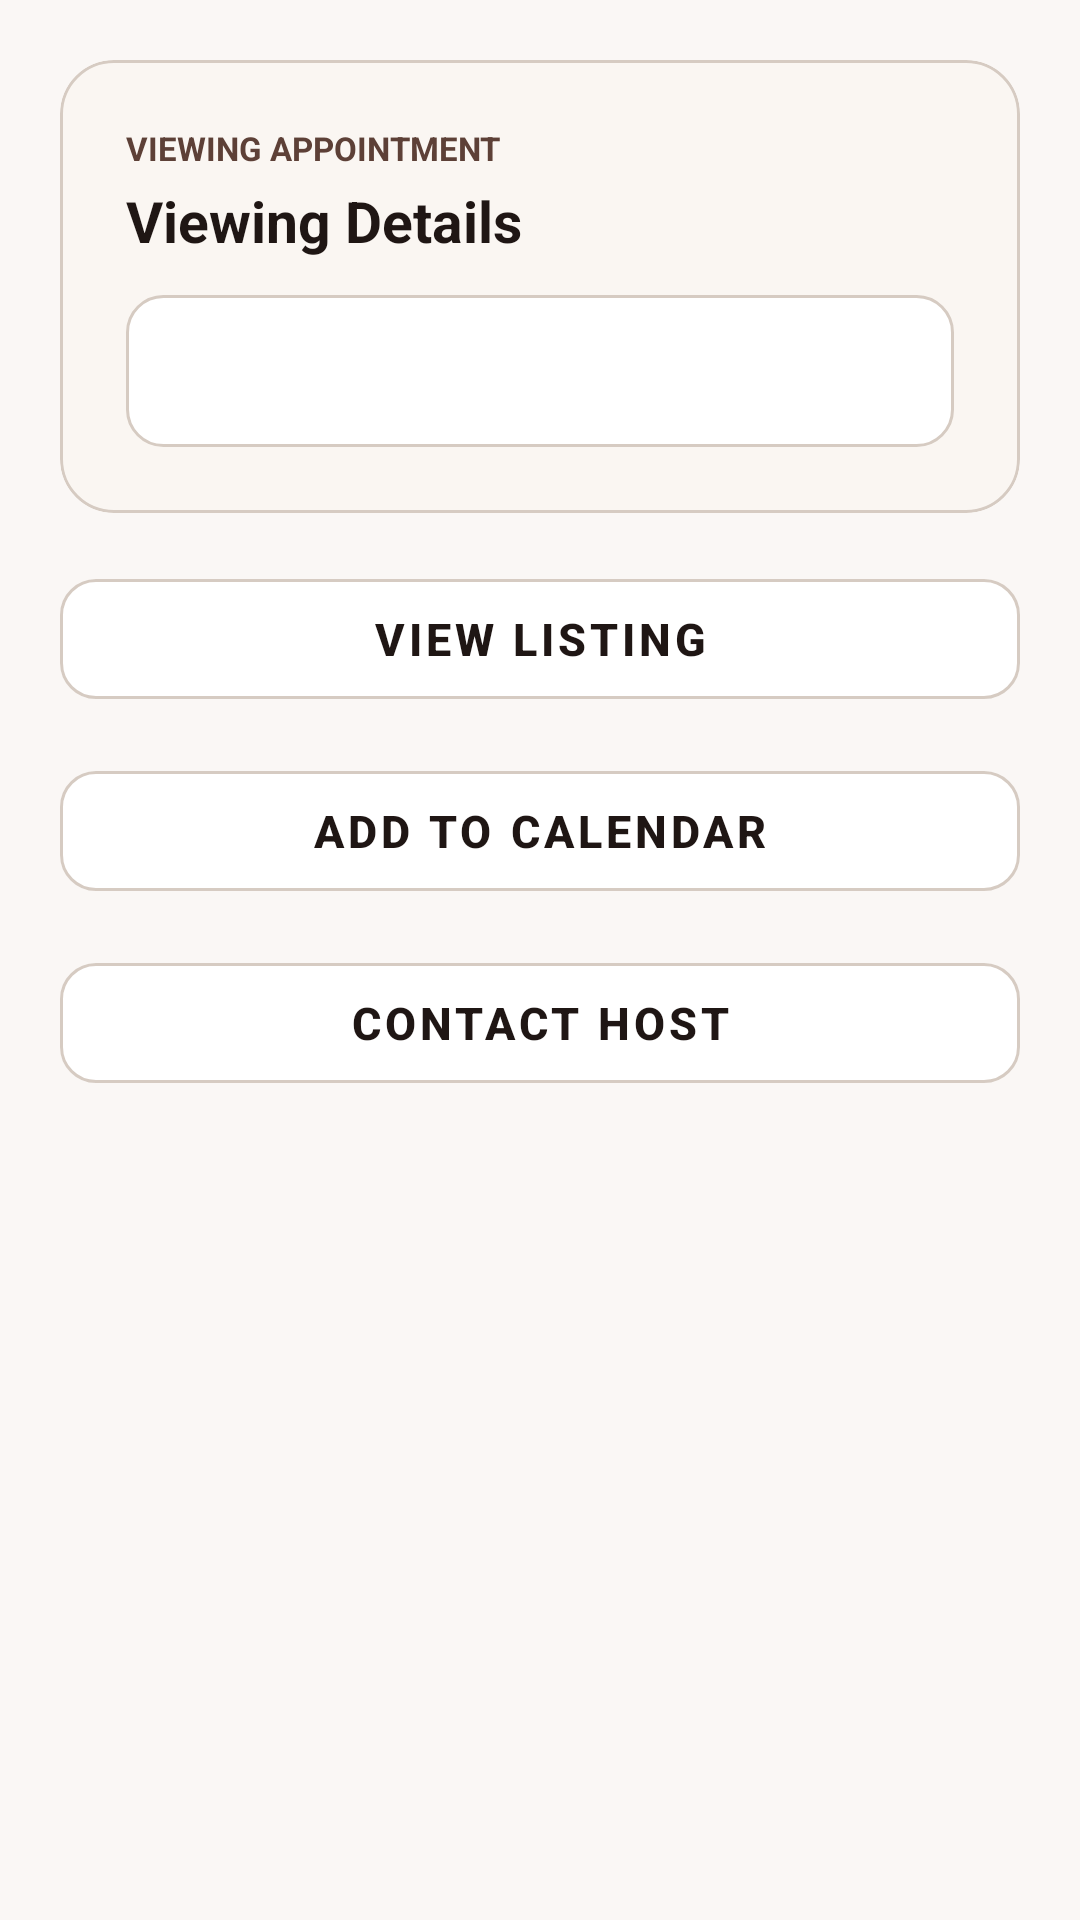

Layout XML and referenced resources for this Android screen:
<!-- AndroidManifest.xml: application theme Theme.IkhayaAccommodationSeekingApp -->
<!-- res/layout/dialog_viewing_details.xml -->
<?xml version="1.0" encoding="utf-8"?>
<ScrollView xmlns:android="http://schemas.android.com/apk/res/android"
    xmlns:app="http://schemas.android.com/apk/res-auto"
    android:layout_width="match_parent"
    android:layout_height="match_parent"
    android:fillViewport="true"
    android:background="#FAF7F5">

    <LinearLayout
        android:layout_width="match_parent"
        android:layout_height="wrap_content"
        android:orientation="vertical"
        android:padding="20dp">

        <com.google.android.material.card.MaterialCardView
            android:layout_width="match_parent"
            android:layout_height="wrap_content"
            app:cardBackgroundColor="#FAF6F2"
            app:cardCornerRadius="18dp"
            app:cardElevation="0dp"
            app:strokeColor="#D6CBC2"
            app:strokeWidth="1dp"
            android:layout_marginBottom="16dp">

            <LinearLayout
                android:layout_width="match_parent"
                android:layout_height="wrap_content"
                android:orientation="vertical"
                android:padding="22dp">

                <TextView
                    android:id="@+id/tvViewingSubtitle"
                    android:layout_width="wrap_content"
                    android:layout_height="wrap_content"
                    android:text="VIEWING APPOINTMENT"
                    android:textColor="#5D4037"
                    android:textSize="11sp"
                    android:textStyle="bold" />

                <TextView
                    android:id="@+id/tvViewingTitle"
                    android:layout_width="wrap_content"
                    android:layout_height="wrap_content"
                    android:text="Viewing Details"
                    android:textColor="#1F1614"
                    android:textSize="19sp"
                    android:textStyle="bold"
                    android:layout_marginTop="4dp"
                    android:layout_marginBottom="12dp" />

                <TextView
                    android:id="@+id/tvDetails"
                    android:layout_width="match_parent"
                    android:layout_height="wrap_content"
                    android:background="@drawable/bg_ikhaya_input_box"
                    android:padding="14dp"
                    android:lineSpacingExtra="5dp"
                    android:textColor="#1F1614"
                    android:textSize="17sp" />
            </LinearLayout>
        </com.google.android.material.card.MaterialCardView>

        <com.google.android.material.button.MaterialButton
            android:id="@+id/btnViewListing"
            style="@style/Widget.MaterialComponents.Button.OutlinedButton"
            android:layout_width="match_parent"
            android:layout_height="52dp"
            android:layout_marginBottom="12dp"
            android:text="View Listing"
            android:textColor="#1F1614"
            android:textSize="15sp"
            android:textStyle="bold"
            app:backgroundTint="#FFFFFF"
            app:cornerRadius="12dp"
            app:strokeColor="#D6CBC2" />

        <com.google.android.material.button.MaterialButton
            android:id="@+id/btnAddToCalendar"
            style="@style/Widget.MaterialComponents.Button.OutlinedButton"
            android:layout_width="match_parent"
            android:layout_height="52dp"
            android:layout_marginBottom="12dp"
            android:text="Add to Calendar"
            android:textColor="#1F1614"
            android:textSize="15sp"
            android:textStyle="bold"
            app:backgroundTint="#FFFFFF"
            app:cornerRadius="12dp"
            app:strokeColor="#D6CBC2" />

        <com.google.android.material.button.MaterialButton
            android:id="@+id/btnContactHost"
            style="@style/Widget.MaterialComponents.Button.OutlinedButton"
            android:layout_width="match_parent"
            android:layout_height="52dp"
            android:layout_marginBottom="12dp"
            android:text="Contact Host"
            android:textColor="#1F1614"
            android:textSize="15sp"
            android:textStyle="bold"
            app:backgroundTint="#FFFFFF"
            app:cornerRadius="12dp"
            app:strokeColor="#D6CBC2" />

        <com.google.android.material.button.MaterialButton
            android:id="@+id/btnCancelViewing"
            android:layout_width="match_parent"
            android:layout_height="52dp"
            android:layout_marginTop="8dp"
            android:text="Cancel Viewing"
            android:textColor="#FFFFFF"
            android:textSize="16sp"
            android:textStyle="bold"
            android:visibility="gone"
            app:backgroundTint="#D32F2F"
            app:cornerRadius="12dp" />
    </LinearLayout>
</ScrollView>
<!-- resources referenced by this layout -->
<resources>
  <!-- drawable bg_ikhaya_input_box (drawable) -->
  <?xml version="1.0" encoding="utf-8"?>
  <shape xmlns:android="http://schemas.android.com/apk/res/android"
      android:shape="rectangle">
      <solid android:color="#FFFFFF" />
      <corners android:radius="12dp" />
      <stroke android:width="1dp" android:color="#D6CBC2" />
  </shape>
  <style name="Theme.IkhayaAccommodationSeekingApp" parent="Theme.MaterialComponents.Light.NoActionBar">
          
  
          
          <item name="colorPrimary">@color/colorSecondary</item>
          <item name="colorPrimaryVariant">@color/colorSecondary</item>
          <item name="colorOnPrimary">@color/white</item>
          <item name="colorSecondary">@color/colorSecondary</item>
          <item name="colorSecondaryVariant">@color/colorPrimary</item>
          <item name="colorOnSecondary">@color/white</item>
          <item name="android:colorBackground">@color/appBackground</item>
  
          
          <item name="android:fitsSystemWindows">true</item>
          <item name="android:statusBarColor">@color/appBackground</item>
          <item name="android:windowLightStatusBar" tools:targetApi="m">true</item>
          <item name="android:forceDarkAllowed" tools:targetApi="q">false</item>
  
          <item name="android:textColorPrimary">#1F1614</item>
          <item name="android:textColorSecondary">#4B5563</item>
          <item name="android:editTextColor">#1F1614</item>
          <item name="android:textColorHint">#8A8A8A</item>
          <item name="android:itemBackground">@color/white</item>
          <item name="android:popupMenuStyle">@style/Widget.AppCompat.Light.PopupMenu</item>
  
          
          <item name="android:textColorPrimaryInverse">#FFFFFF</item>
          <item name="android:textColorSecondaryInverse">#FFFFFF</item>
          <item name="android:colorForegroundInverse">#FFFFFF</item>
          <item name="android:colorBackgroundCacheHint">@null</item>
  
          <item name="windowActionBar">false</item>
          <item name="windowNoTitle">true</item>
      </style>
  <color name="colorSecondary">#C85A32</color>
  <color name="white">#FFFFFFFF</color>
  <color name="colorPrimary">#EADFD5</color>
  <color name="appBackground">#FDFBF7</color>
</resources>
